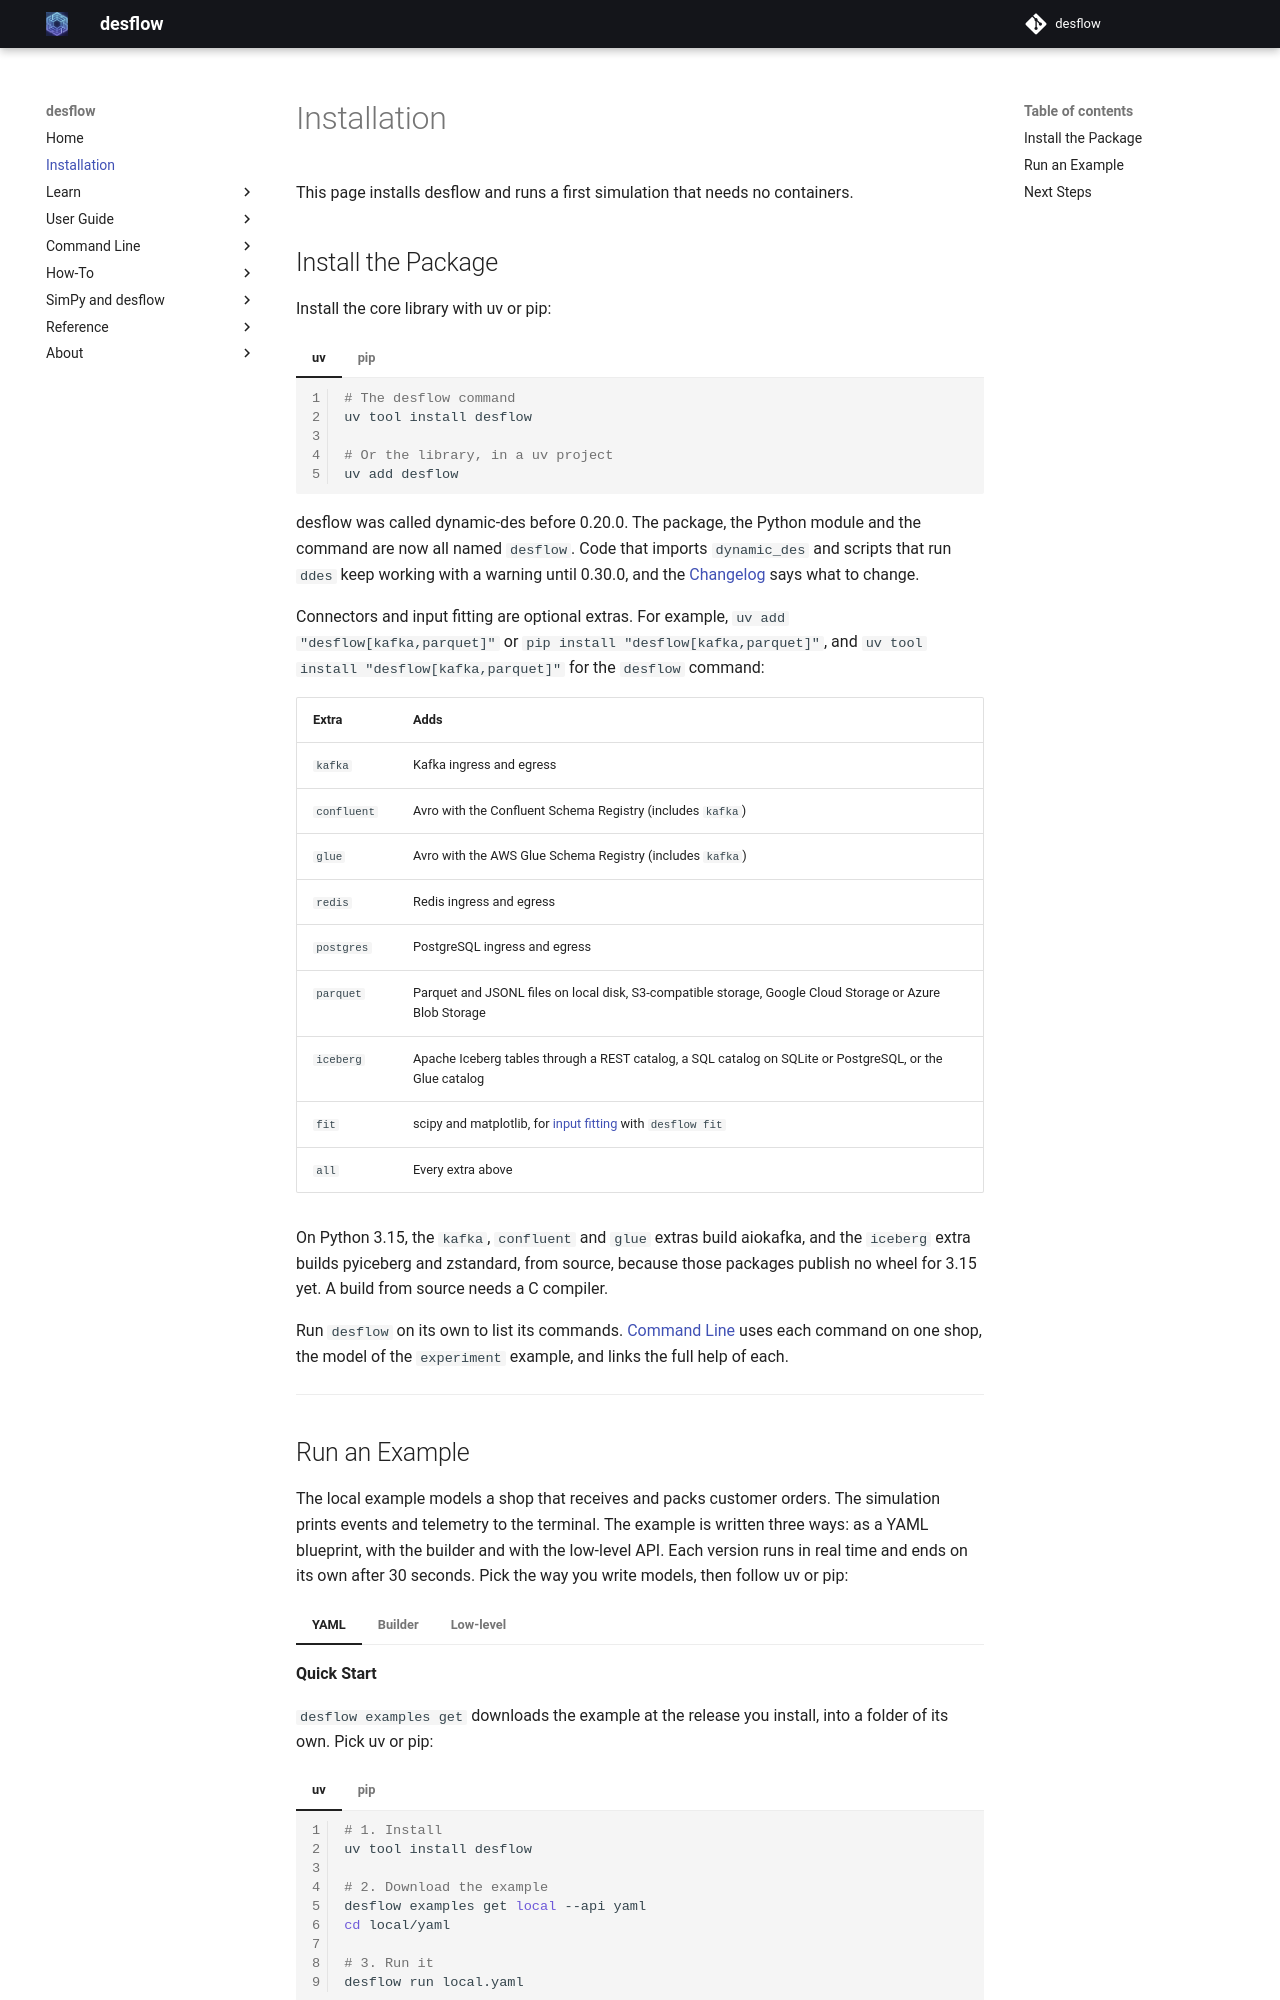

repository: jaehyeon-kim/desflow · page: 0.26.0/installation/index.html · generator: mkdocs

# Installation

This page installs desflow and runs a first simulation that needs no containers.

## Install the Package

Install the core library with uv or pip:

=== "uv"

    ```bash
    # desflow command
    uv tool install desflow

    # Or the library, in a uv project
    uv add desflow
    ```

=== "pip"

    ```bash
    pip install desflow
    ```

desflow was called dynamic-des before 0.20.0. The package, the Python module and the command are now all named `desflow`. Version 1.0 removed the `dynamic_des` module and the `ddes` command. Code that imports `dynamic_des` and scripts that run `ddes` must change to `desflow`, and [Upgrading to 1.0](about/upgrading-to-1.0.md#removed-names) says what to change.

Connectors and input fitting are optional extras. For example, `uv add "desflow[kafka,parquet]"` or `pip install "desflow[kafka,parquet]"`, and `uv tool install "desflow[kafka,parquet]"` for the `desflow` command:

| Extra | Adds |
|---|---|
| `kafka` | Kafka ingress and egress |
| `confluent` | Avro, JSON Schema and Protobuf with the Confluent Schema Registry (includes `kafka`) |
| `glue` | Avro, JSON Schema and Protobuf with the AWS Glue Schema Registry (includes `kafka`) |
| `redis` | Redis ingress and egress |
| `postgres` | PostgreSQL ingress and egress |
| `parquet` | Parquet and JSONL files on local disk, S3-compatible storage, Google Cloud Storage or Azure Blob Storage |
| `iceberg` | Apache Iceberg tables through a REST catalog, a SQL catalog on SQLite or PostgreSQL, or the Glue catalog |
| `fit` | scipy and matplotlib, for [input fitting](user-guide/model-parts/input-fitting.md) with `desflow fit` |
| `fake` | Faker, for the `fake` generator of realistic names, addresses and dates |
| `watch` | watchfiles, for `desflow run --watch`, which runs the file again each time it changes |
| `mcp` | the MCP Python SDK, for `desflow mcp`, which serves the desflow commands as tools to an AI assistant |
| `all` | Every extra above |

Two cautions apply to the `fake` extra. A seeded `fake` field gives the same values again only with the same version of Faker, because 1.0 does not record the version. A Faker method that reads the date, such as `date_between`, reads the wall clock and not the simulation clock, so it gives other values on another day.

On Python 3.15, the `kafka`, `confluent` and `glue` extras build aiokafka, and the `iceberg` extra builds pyiceberg and zstandard, from source, because those packages publish no wheel for 3.15 yet. A build from source needs a C compiler.

Run `desflow` on its own to list its commands. [Command Line](cli/index.md) uses each command on one shop, the model of the `experiment` example, and links the full help of each.

---
